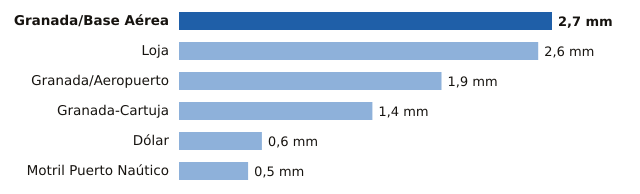

Data behind this chart, as committed beside it:
estacion, provincia, mm
Granada/Base Aérea, Granada, 2.7
Loja, Granada, 2.6
Granada/Aeropuerto, Granada, 1.9
Granada-Cartuja, Granada, 1.4
Dólar, Granada, 0.6
Motril Puerto Naútico, Granada, 0.5
